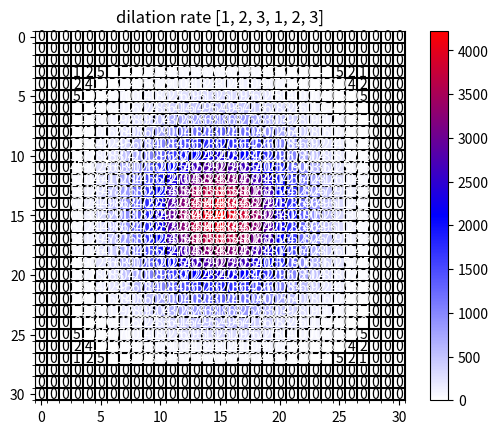

Recreate this plot in Python.
# author_='bo.li';
# date: 3/8/22 11:47 AM

import numpy as np
import matplotlib.pyplot as plt
from matplotlib.colors import LinearSegmentedColormap


def dilated_conv_one_pixel(center: (int, int),
                           feature_map: np.ndarray,
                           k: int = 3,
                           r: int = 1,
                           v: int = 1):
    """
    膨胀卷积核中心在指定坐标center处时，统计哪些像素被利用到，
    并在利用到的像素位置处加上增量v
    Args:
        center: 膨胀卷积核中心的坐标
        feature_map: 记录每个像素使用次数的特征图
        k: 膨胀卷积核的kernel大小
        r: 膨胀卷积的dilation rate
        v: 使用次数增量
    """
    assert divmod(3, 2)[1] == 1

    # left-top: (x, y)
    left_top = (center[0] - ((k - 1) // 2) * r, center[1] - ((k - 1) // 2) * r)
    for i in range(k):
        for j in range(k):
            feature_map[left_top[1] + i * r][left_top[0] + j * r] += v


def dilated_conv_all_map(dilated_map: np.ndarray,
                         k: int = 3,
                         r: int = 1):
    """
    根据输出特征矩阵中哪些像素被使用以及使用次数，
    配合膨胀卷积k和r计算输入特征矩阵哪些像素被使用以及使用次数
    Args:
        dilated_map: 记录输出特征矩阵中每个像素被使用次数的特征图
        k: 膨胀卷积核的kernel大小
        r: 膨胀卷积的dilation rate
    """
    new_map = np.zeros_like(dilated_map)
    for i in range(dilated_map.shape[0]):
        for j in range(dilated_map.shape[1]):
            if dilated_map[i][j] > 0:
                dilated_conv_one_pixel((j, i), new_map, k=k, r=r, v=dilated_map[i][j])

    return new_map


def plot_map(matrix: np.ndarray):
    plt.figure()

    c_list = ['white', 'blue', 'red']
    new_cmp = LinearSegmentedColormap.from_list('chaos', c_list)
    plt.imshow(matrix, cmap=new_cmp)

    ax = plt.gca()
    ax.set_xticks(np.arange(-0.5, matrix.shape[1], 1), minor=True)
    ax.set_yticks(np.arange(-0.5, matrix.shape[0], 1), minor=True)

    # 显示color bar
    plt.colorbar()

    # 在图中标注数量
    thresh = 5
    for x in range(matrix.shape[1]):
        for y in range(matrix.shape[0]):
            # 注意这里的matrix[y, x]不是matrix[x, y]
            info = int(matrix[y, x])
            ax.text(x, y, info,
                    verticalalignment='center',
                    horizontalalignment='center',
                    color="white" if info > thresh else "black")
    ax.grid(which='minor', color='black', linestyle='-', linewidth=1.5)
    plt.title("dilation rate [1, 2, 3, 1, 2, 3]")
    plt.show()
    plt.close()


def main():
    # bottom to top
    dilated_rates = [1, 2, 3, 1, 2, 3]
    # init feature map
    size = 31
    m = np.zeros(shape=(size, size), dtype=np.int32)
    center = size // 2
    m[center][center] = 1
    # print(m)
    # plot_map(m)

    for index, dilated_r in enumerate(dilated_rates[::-1]):
        new_map = dilated_conv_all_map(m, r=dilated_r)
        m = new_map
    print(m)
    plot_map(m)


if __name__ == '__main__':
    main()
